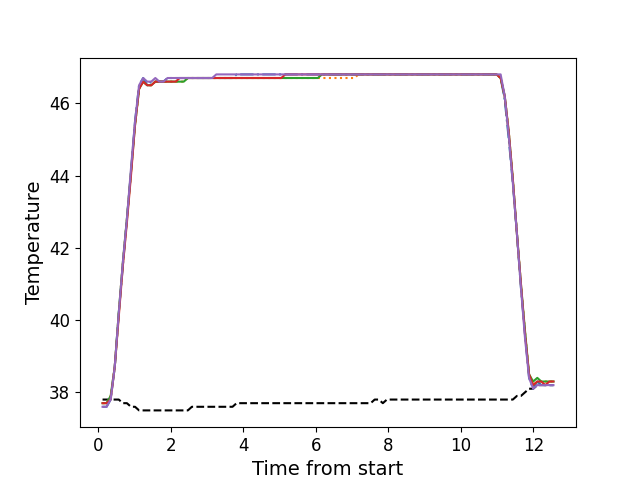

Source data for this figure (header and first rows):
, times, neutral, z1, z2, z3, z4, z5
0, 0.1166, 37.8, 37.6, 37.7, 37.7, 37.7, 37.6
1, 0.2278, 37.8, 37.6, 37.7, 37.7, 37.7, 37.6
2, 0.3398, 37.8, 37.8, 37.9, 37.9, 37.8, 37.8
3, 0.4527, 37.8, 38.7, 38.7, 38.7, 38.7, 38.7
4, 0.5643, 37.8, 40.2, 40.2, 40.2, 40.1, 40.2
5, 0.677, 37.7, 41.5, 41.6, 41.6, 41.5, 41.6
6, 0.7886, 37.7, 42.8, 42.8, 42.8, 42.7, 42.8
7, 0.9012, 37.6, 44.1, 44.1, 44.1, 44.0, 44.2
8, 1.013, 37.6, 45.5, 45.4, 45.4, 45.4, 45.5
9, 1.124, 37.5, 46.5, 46.4, 46.4, 46.4, 46.5
10, 1.237, 37.5, 46.7, 46.6, 46.6, 46.6, 46.7
11, 1.349, 37.5, 46.5, 46.5, 46.5, 46.5, 46.6
12, 1.461, 37.5, 46.6, 46.5, 46.5, 46.5, 46.6
13, 1.573, 37.5, 46.6, 46.6, 46.6, 46.6, 46.7
14, 1.685, 37.5, 46.6, 46.6, 46.6, 46.6, 46.6
15, 1.797, 37.5, 46.6, 46.6, 46.6, 46.6, 46.6
16, 1.909, 37.5, 46.7, 46.6, 46.6, 46.6, 46.7
17, 2.022, 37.5, 46.7, 46.6, 46.6, 46.6, 46.7
18, 2.134, 37.5, 46.7, 46.6, 46.6, 46.6, 46.7
19, 2.246, 37.5, 46.7, 46.6, 46.6, 46.7, 46.7
20, 2.357, 37.5, 46.7, 46.6, 46.6, 46.7, 46.7
21, 2.47, 37.5, 46.7, 46.7, 46.7, 46.7, 46.7
22, 2.581, 37.6, 46.7, 46.7, 46.7, 46.7, 46.7
23, 2.694, 37.6, 46.7, 46.7, 46.7, 46.7, 46.7
24, 2.805, 37.6, 46.7, 46.7, 46.7, 46.7, 46.7
25, 2.918, 37.6, 46.7, 46.7, 46.7, 46.7, 46.7
26, 3.03, 37.6, 46.7, 46.7, 46.7, 46.7, 46.7
27, 3.142, 37.6, 46.7, 46.7, 46.7, 46.7, 46.7
28, 3.255, 37.6, 46.7, 46.7, 46.7, 46.7, 46.8
29, 3.366, 37.6, 46.7, 46.7, 46.7, 46.7, 46.8
30, 3.479, 37.6, 46.7, 46.7, 46.7, 46.7, 46.8
31, 3.59, 37.6, 46.7, 46.7, 46.7, 46.7, 46.8
32, 3.702, 37.6, 46.7, 46.7, 46.7, 46.7, 46.8
33, 3.815, 37.7, 46.8, 46.7, 46.7, 46.7, 46.8
34, 3.927, 37.7, 46.8, 46.7, 46.7, 46.7, 46.8
35, 4.039, 37.7, 46.8, 46.7, 46.7, 46.7, 46.8
36, 4.151, 37.7, 46.8, 46.7, 46.7, 46.7, 46.8
37, 4.263, 37.7, 46.8, 46.7, 46.7, 46.7, 46.8
38, 4.375, 37.7, 46.8, 46.7, 46.7, 46.7, 46.8
39, 4.487, 37.7, 46.8, 46.7, 46.7, 46.7, 46.8
40, 4.599, 37.7, 46.8, 46.7, 46.7, 46.7, 46.8
41, 4.711, 37.7, 46.8, 46.7, 46.7, 46.7, 46.8
42, 4.823, 37.7, 46.8, 46.7, 46.7, 46.7, 46.8
43, 4.936, 37.7, 46.8, 46.7, 46.7, 46.7, 46.8
44, 5.047, 37.7, 46.8, 46.7, 46.7, 46.7, 46.8
45, 5.159, 37.7, 46.8, 46.7, 46.7, 46.8, 46.8
46, 5.272, 37.7, 46.8, 46.7, 46.7, 46.8, 46.8
47, 5.384, 37.7, 46.8, 46.7, 46.7, 46.8, 46.8
48, 5.496, 37.7, 46.8, 46.7, 46.7, 46.8, 46.8
49, 5.607, 37.7, 46.8, 46.7, 46.7, 46.8, 46.8
50, 5.72, 37.7, 46.8, 46.7, 46.7, 46.8, 46.8
51, 5.832, 37.7, 46.8, 46.7, 46.7, 46.8, 46.8
52, 5.944, 37.7, 46.8, 46.7, 46.7, 46.8, 46.8
53, 6.056, 37.7, 46.8, 46.7, 46.7, 46.8, 46.8
54, 6.168, 37.7, 46.8, 46.7, 46.8, 46.8, 46.8
55, 6.28, 37.7, 46.8, 46.7, 46.8, 46.8, 46.8
56, 6.392, 37.7, 46.8, 46.7, 46.8, 46.8, 46.8
57, 6.504, 37.7, 46.8, 46.7, 46.8, 46.8, 46.8
58, 6.617, 37.7, 46.8, 46.7, 46.8, 46.8, 46.8
59, 6.728, 37.7, 46.8, 46.7, 46.8, 46.8, 46.8
... 52 more rows
